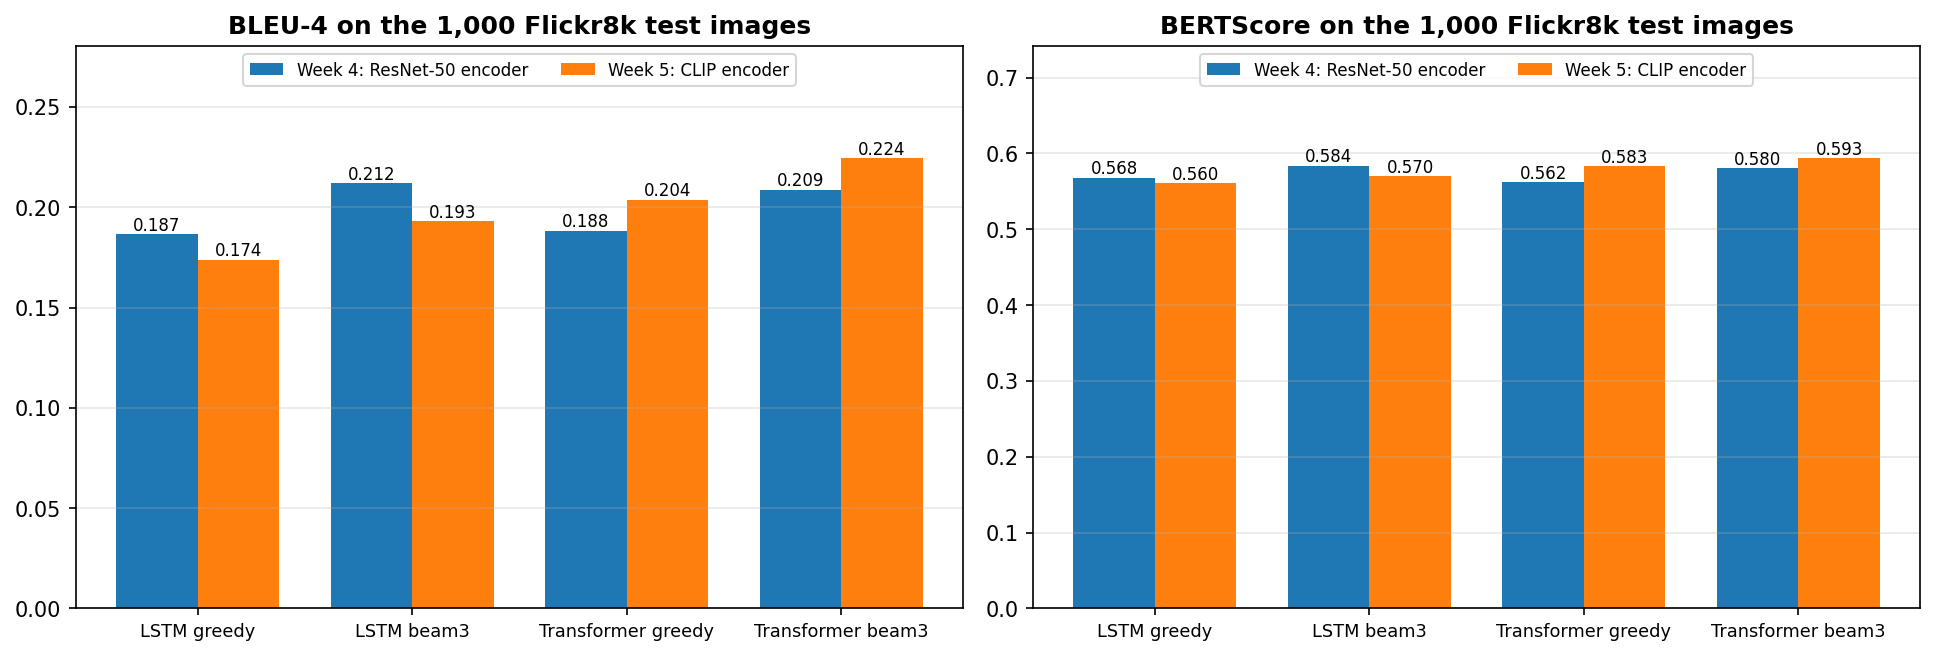

Data behind this chart, as committed beside it:
encoder, method, BLEU-1, BLEU-2, BLEU-3, BLEU-4, BERTScore_F1
ImageNet ResNet-50 (Week 4), LSTM greedy, 0.5866, 0.4127, 0.2787, 0.1866, 0.568
ImageNet ResNet-50 (Week 4), LSTM beam3, 0.6183, 0.4414, 0.3077, 0.2119, 0.5838
ImageNet ResNet-50 (Week 4), Transformer greedy, 0.5847, 0.4091, 0.2784, 0.1882, 0.5621
ImageNet ResNet-50 (Week 4), Transformer beam3, 0.6164, 0.4373, 0.3053, 0.2087, 0.5803
BLIP-base (pretrained, Week 4 reference), BLIP-base, 0.642, 0.491, 0.3636, 0.2672, 0.6067
CLIP ViT-B/32 (Week 5), LSTM greedy, 0.5828, 0.4031, 0.2636, 0.1737, 0.5604
CLIP ViT-B/32 (Week 5), LSTM beam3, 0.598, 0.419, 0.2853, 0.1931, 0.5697
CLIP ViT-B/32 (Week 5), Transformer greedy, 0.626, 0.4448, 0.3038, 0.2038, 0.5828
CLIP ViT-B/32 (Week 5), Transformer beam3, 0.6411, 0.4637, 0.324, 0.2243, 0.5933
